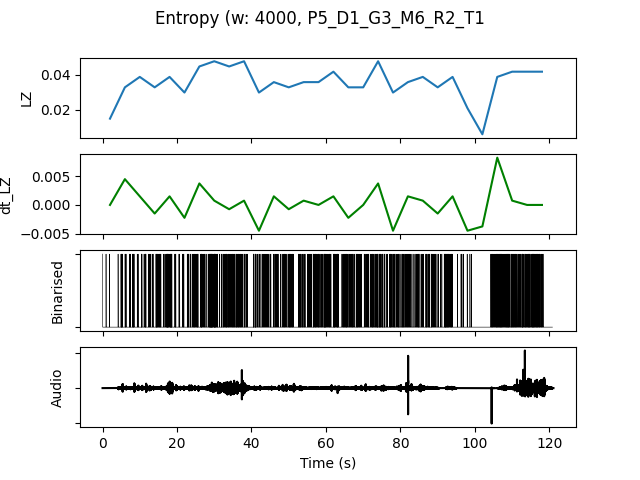

The file beside this chart, header and first rows:
, t0, LZ, dt_LZ, IOI, nCounts
0.0, 0.0, 0.01496, 0.0, 5333, 3
4.0, 4.0, 0.03291, 0.004487, 1333, 12
8.0, 8.0, 0.03889, 0.001496, 1143, 14
12.0, 12.0, 0.03291, -0.001496, 1067, 15
16.0, 16.0, 0.03889, 0.001496, 800.0, 20
20.0, 20.0, 0.02991, -0.002244, 1455, 11
24.0, 24.0, 0.04487, 0.003739, 941.2, 17
28.0, 28.0, 0.04786, 0.0007479, 640.0, 25
32.0, 32.0, 0.04487, -0.0007479, 888.9, 18
36.0, 36.0, 0.04786, 0.0007479, 1067, 15
40.0, 40.0, 0.02991, -0.004487, 1143, 14
44.0, 44.0, 0.0359, 0.001496, 1333, 12
48.0, 48.0, 0.03291, -0.0007479, 1067, 15
52.0, 52.0, 0.0359, 0.0007479, 1143, 14
56.0, 56.0, 0.0359, 0.0, 888.9, 18
60.0, 60.0, 0.04188, 0.001496, 941.2, 17
64.0, 64.0, 0.03291, -0.002244, 941.2, 17
68.0, 68.0, 0.03291, 0.0, 1143, 14
72.0, 72.0, 0.04786, 0.003739, 761.9, 21
76.0, 76.0, 0.02991, -0.004487, 1143, 14
80.0, 80.0, 0.0359, 0.001496, 1143, 14
84.0, 84.0, 0.03889, 0.0007479, 1067, 15
88.0, 88.0, 0.03291, -0.001496, 1455, 11
92.0, 92.0, 0.03889, 0.001496, 1067, 15
96.0, 96.0, 0.02094, -0.004487, 2667, 6
100.0, 100.0, 0.005983, -0.003739, 0.0, 0
104.0, 104.0, 0.03889, 0.008226, 800.0, 20
108.0, 108.0, 0.04188, 0.0007479, 761.9, 21
112.0, 112.0, 0.04188, 0.0, 727.3, 22
116.0, 116.0, 0.04188, 0.0, 1143, 14
